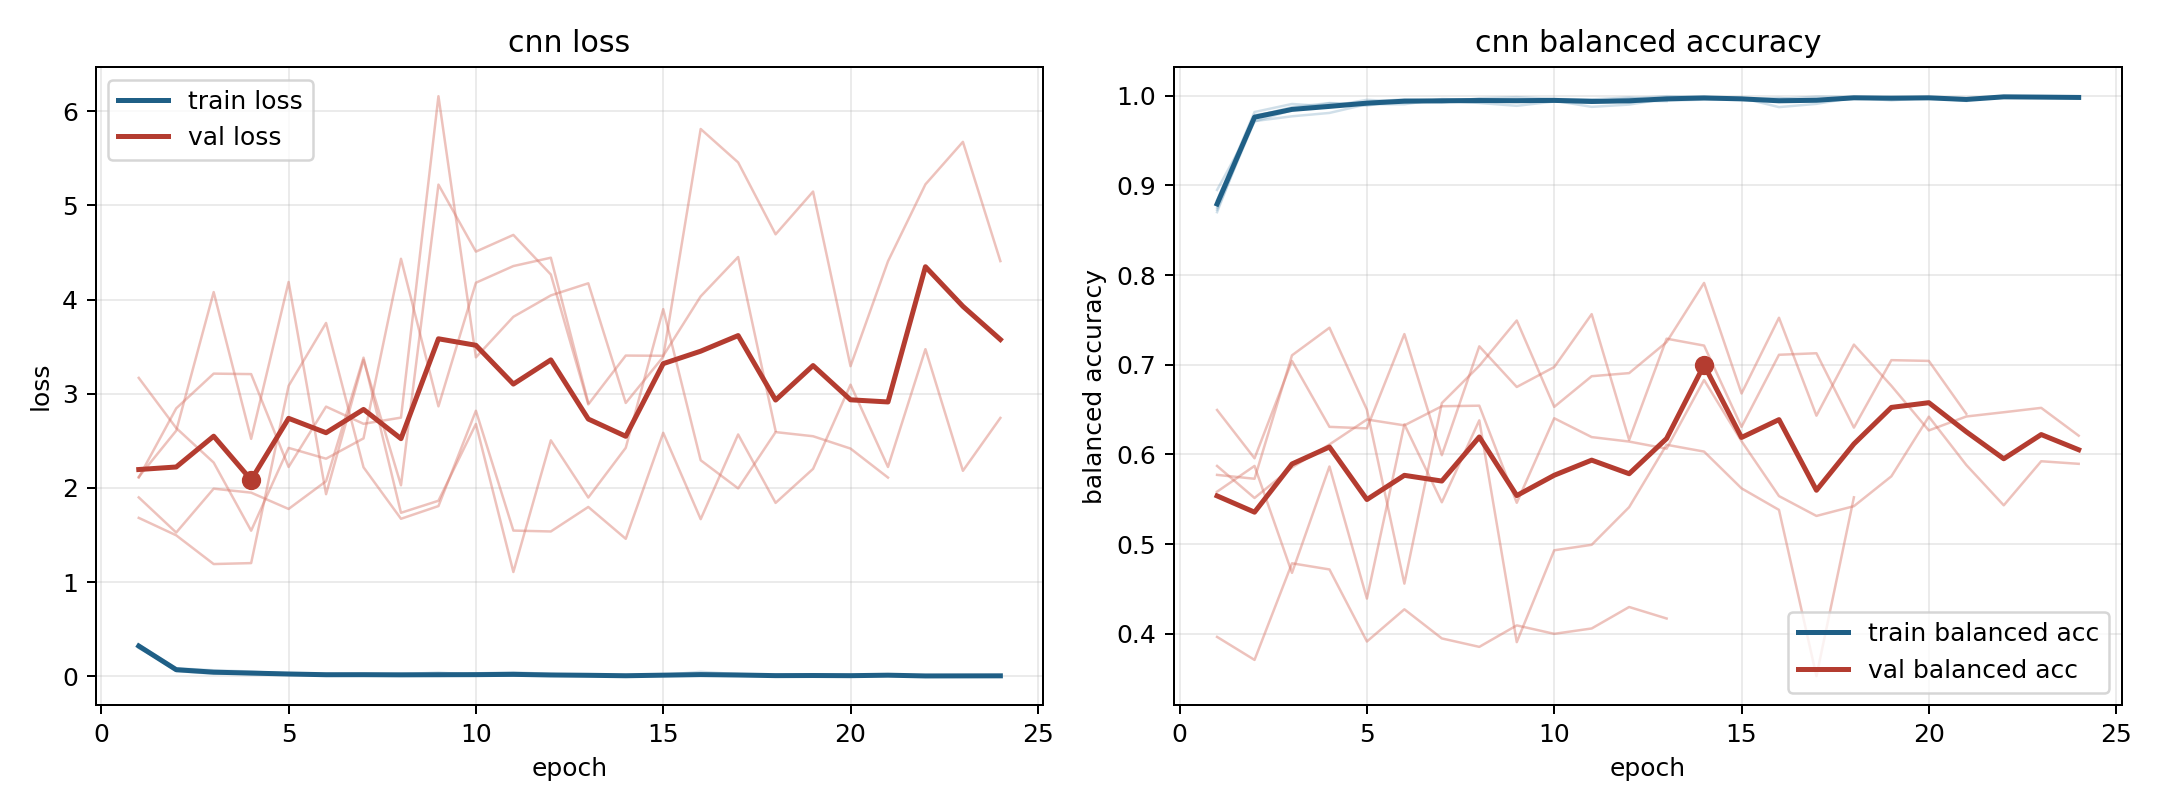

Values plotted in this chart, from the file beside it:
model, fold, epoch, train_loss, train_balanced_accuracy, val_loss, val_balanced_accuracy
cnn, 1, 1, 0.3272, 0.8751, 2.117, 0.5585
cnn, 1, 2, 0.0629, 0.9784, 2.608, 0.5872
cnn, 1, 3, 0.04457, 0.9846, 4.08, 0.468
cnn, 1, 4, 0.03666, 0.988, 2.522, 0.5866
cnn, 1, 5, 0.01616, 0.9954, 4.187, 0.4393
cnn, 1, 6, 0.02071, 0.993, 1.934, 0.6336
cnn, 1, 7, 0.02265, 0.9939, 3.36, 0.5467
cnn, 1, 8, 0.02388, 0.9925, 2.029, 0.638
cnn, 1, 9, 0.01577, 0.9951, 5.221, 0.3908
cnn, 1, 10, 0.01316, 0.996, 4.51, 0.4931
cnn, 1, 11, 0.01393, 0.9959, 4.687, 0.4993
cnn, 1, 12, 0.0182, 0.9921, 4.267, 0.5412
cnn, 1, 13, 0.007203, 0.9978, 2.887, 0.6108
cnn, 1, 14, 0.00546, 0.9981, 3.406, 0.6032
cnn, 1, 15, 0.01283, 0.9964, 3.404, 0.5622
cnn, 1, 16, 0.009769, 0.996, 4.034, 0.5382
cnn, 1, 17, 0.01211, 0.9953, 4.452, 0.3529
cnn, 1, 18, 0.01002, 0.9972, 2.605, 0.5522
cnn, 2, 1, 0.334, 0.8701, 1.683, 0.5772
cnn, 2, 2, 0.06599, 0.9769, 1.497, 0.5729
cnn, 2, 3, 0.03802, 0.9872, 1.192, 0.7105
cnn, 2, 4, 0.0239, 0.9918, 1.203, 0.7413
cnn, 2, 5, 0.02427, 0.9905, 3.084, 0.6499
cnn, 2, 6, 0.01632, 0.9947, 3.752, 0.456
cnn, 2, 7, 0.02394, 0.9923, 2.22, 0.6573
cnn, 2, 8, 0.008656, 0.9971, 1.673, 0.6988
cnn, 2, 9, 0.005548, 0.9983, 1.808, 0.7493
cnn, 2, 10, 0.01035, 0.9963, 2.82, 0.653
cnn, 2, 11, 0.01472, 0.9958, 1.548, 0.6872
cnn, 2, 12, 0.006648, 0.9981, 1.538, 0.6907
cnn, 2, 13, 0.01763, 0.9944, 1.799, 0.7253
cnn, 2, 14, 0.009547, 0.9956, 1.461, 0.7912
cnn, 2, 15, 0.007947, 0.9962, 2.586, 0.6679
cnn, 2, 16, 0.007087, 0.9975, 1.669, 0.7524
cnn, 2, 17, 0.02027, 0.9944, 2.568, 0.6432
cnn, 2, 18, 0.008547, 0.9968, 1.842, 0.7224
cnn, 2, 19, 0.007033, 0.9986, 2.203, 0.6765
cnn, 2, 20, 0.006383, 0.9978, 3.097, 0.6268
cnn, 2, 21, 0.008725, 0.9973, 2.223, 0.6423
cnn, 2, 22, 0.002954, 0.999, 3.474, 0.647
cnn, 2, 23, 0.004868, 0.999, 2.182, 0.6519
cnn, 2, 24, 0.006445, 0.998, 2.744, 0.6209
cnn, 3, 1, 0.3126, 0.8833, 2.111, 0.5872
cnn, 3, 2, 0.0568, 0.9818, 2.845, 0.5515
cnn, 3, 3, 0.0275, 0.9907, 3.214, 0.5855
cnn, 3, 4, 0.03594, 0.988, 3.209, 0.6111
cnn, 3, 5, 0.02468, 0.993, 2.223, 0.639
cnn, 3, 6, 0.01176, 0.9959, 2.864, 0.6324
cnn, 3, 7, 0.01596, 0.9945, 2.681, 0.6537
cnn, 3, 8, 0.01113, 0.9962, 2.747, 0.6544
cnn, 3, 9, 0.01799, 0.9937, 6.159, 0.5461
cnn, 3, 10, 0.02094, 0.9934, 3.387, 0.6403
cnn, 3, 11, 0.0215, 0.9934, 3.818, 0.6193
cnn, 3, 12, 0.009518, 0.9969, 4.044, 0.6143
cnn, 3, 13, 0.004269, 0.9994, 4.173, 0.6064
cnn, 3, 14, 0.005492, 0.9988, 2.903, 0.683
cnn, 3, 15, 0.01465, 0.9957, 3.392, 0.6148
cnn, 3, 16, 0.01097, 0.9964, 5.811, 0.5536
cnn, 3, 17, 0.003402, 0.9989, 5.457, 0.5314
cnn, 3, 18, 0.004988, 0.9986, 4.693, 0.5423
... 40 more rows
